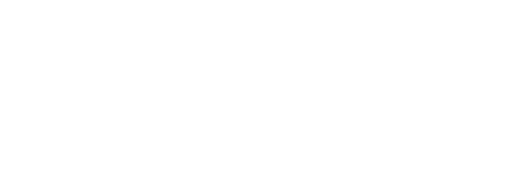
t = 0.00 s
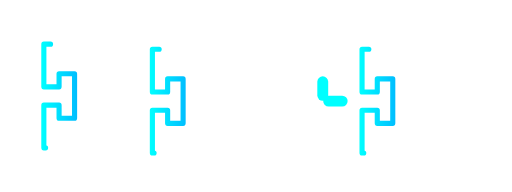
t = 0.71 s
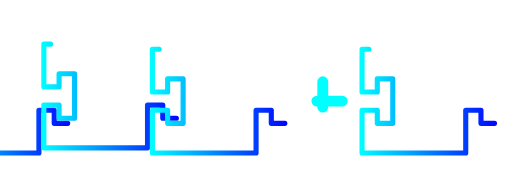
t = 1.42 s
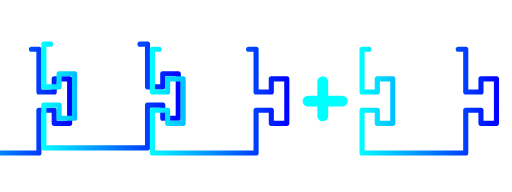
t = 2.13 s
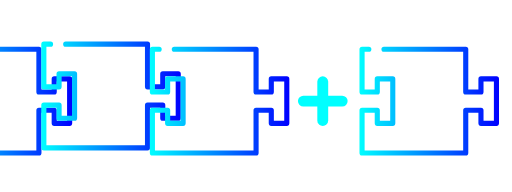
t = 2.83 s
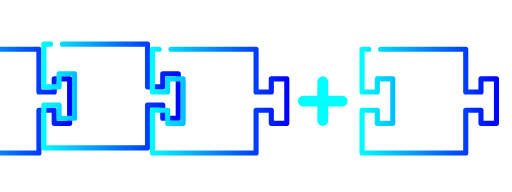
t = 3.00 s

The animated SVG that drew these frames (rendered in a browser with its animation timeline set to each time). Animation: 2 CSS @keyframes rules; one cycle of 3.00 s.

<!--?xml version="1.0" encoding="utf-8"?-->
<!-- Generator: Adobe Illustrator 18.0.0, SVG Export Plug-In . SVG Version: 6.00 Build 0)  -->

<svg version="1.1" id="Layer_1" xmlns="http://www.w3.org/2000/svg" xmlns:xlink="http://www.w3.org/1999/xlink" x="0px" y="0px" viewBox="0 0 800 300" enable-background="new 0 0 800 300" xml:space="preserve" style="">
<linearGradient id="SVGID_1_" gradientUnits="userSpaceOnUse" x1="-105.162" y1="158" x2="112.838" y2="158">
	<stop offset="0" style="stop-color:#00FFFF"></stop>
	<stop offset="1" style="stop-color:#0000FF"></stop>
</linearGradient>
<path fill="none" stroke="url(#SVGID_1_)" stroke-width="8" stroke-linecap="round" stroke-linejoin="round" stroke-miterlimit="10" d="M-90.6,77L-101.2,77L-101.2,143.7L-77.3,143.7L-77.3,123.3L-53.2,123.3L-53.2,192.7L-77.3,192.7L-77.3,172.3L-101.2,172.3L
	-101.2,239L60.8,239L60.8,172.3L84.7,172.3L84.7,192.7L108.8,192.7L108.8,123.3L84.7,123.3L84.7,143.7L60.8,143.7L60.8,77L-72.2,77" class="fIdpINnK_0"></path>
<path fill="none" width="331.5" height="99.3" d="M450.5 19.3 L782 19.3 L782 118.6 L450.5 118.6 Z" class="fIdpINnK_1"></path>
<text transform="matrix(1 0 0 1 450.5 48.7824)" display="none"><tspan x="0" y="0" display="inline" fill="none" stroke="#0000FF" stroke-linecap="round" stroke-linejoin="round" stroke-miterlimit="10" font-family="'Moon-Light'" font-size="42">transactions </tspan><tspan x="0" y="50.4" display="inline" fill="none" stroke="#0000FF" stroke-linecap="round" stroke-linejoin="round" stroke-miterlimit="10" font-family="'Moon-Light'" font-size="42">hash</tspan></text>
<g display="none">
	<path display="inline" fill="none" stroke="#0000FF" stroke-linecap="round" stroke-linejoin="round" stroke-miterlimit="10" d="
		M463.3,191.1c2.4,0,4.4,0.8,6.1,2.4c1.7,1.6,2.5,3.4,2.5,5.6c0,2.1-0.8,4-2.4,5.5c-1.6,1.5-3.5,2.4-5.8,2.5c-0.1,0-0.1,0-0.2,0
		h-0.2c0,0-0.1,0-0.1,0c0,0,0,0-0.1,0h-8.1v12.2c0,0.3-0.1,0.6-0.4,0.9c-0.2,0.2-0.5,0.4-0.9,0.4s-0.6-0.1-0.9-0.4
		c-0.2-0.2-0.4-0.5-0.4-0.9v-27c0-0.3,0.1-0.6,0.4-0.9c0.2-0.2,0.5-0.4,0.9-0.4H463.3z M463.5,204.7c1.7,0,3.1-0.6,4.3-1.7
		c1.2-1.1,1.8-2.4,1.8-3.9c0-1.5-0.6-2.8-1.8-3.9s-2.7-1.6-4.4-1.6h-8.1v11.1H463.5z" class="fIdpINnK_2"></path>
	<path display="inline" fill="none" stroke="#0000FF" stroke-linecap="round" stroke-linejoin="round" stroke-miterlimit="10" d="
		M488.6,191.2c2.4,0,4.4,0.8,6.1,2.3c1.7,1.5,2.5,3.4,2.5,5.6c0,1.9-0.7,3.7-2.1,5.1c-1.3,1.5-3,2.4-5.1,2.7l5.8,11.9
		c0.2,0.3,0.2,0.6,0.1,0.9s-0.3,0.5-0.6,0.7c-0.2,0.1-0.3,0.1-0.5,0.1c-0.5,0-0.9-0.2-1.1-0.7l-6.3-12.9h-6.8v12.1
		c0,0.3-0.1,0.6-0.4,0.9c-0.2,0.2-0.5,0.3-0.9,0.3c-0.3,0-0.6-0.1-0.9-0.3c-0.2-0.2-0.3-0.5-0.3-0.9v-26.7c0-0.3,0.1-0.6,0.3-0.9
		c0.2-0.2,0.5-0.3,0.9-0.3H488.6z M494.8,199.1c0-1.5-0.6-2.8-1.8-3.9c-1.2-1.1-2.7-1.6-4.3-1.6h-8.1v11h8.2c1.7,0,3.1-0.6,4.2-1.6
		C494.2,201.9,494.8,200.6,494.8,199.1z" class="fIdpINnK_3"></path>
	<path display="inline" fill="none" stroke="#0000FF" stroke-linecap="round" stroke-linejoin="round" stroke-miterlimit="10" d="
		M504.9,220.6c-0.3,0-0.6-0.1-0.9-0.4c-0.2-0.2-0.4-0.5-0.4-0.9v-27c0-0.3,0.1-0.6,0.4-0.9c0.2-0.3,0.5-0.4,0.9-0.4l16.3,0
		c0.3,0,0.6,0.1,0.9,0.4c0.2,0.2,0.4,0.5,0.4,0.9c0,0.3-0.1,0.6-0.4,0.9c-0.2,0.2-0.5,0.3-0.9,0.3l-15.1,0v11h11.3
		c0.3,0,0.6,0.1,0.9,0.4c0.2,0.2,0.4,0.5,0.4,0.9s-0.1,0.6-0.4,0.9c-0.2,0.2-0.5,0.4-0.9,0.4h-11.3v11h15.1c0.3,0,0.6,0.1,0.9,0.4
		c0.2,0.2,0.4,0.5,0.4,0.9s-0.1,0.6-0.4,0.9c-0.2,0.2-0.5,0.4-0.9,0.4H504.9z" class="fIdpINnK_4"></path>
	<path display="inline" fill="none" stroke="#0000FF" stroke-linecap="round" stroke-linejoin="round" stroke-miterlimit="10" d="
		M547.1,191.2c0.3,0.1,0.5,0.3,0.7,0.6c0.1,0.3,0.2,0.6,0,0.9l-9.5,27c0,0,0,0,0,0.1c0,0,0,0,0,0.1c0,0.1-0.1,0.1-0.1,0.1
		c0,0.1,0,0.1,0,0c0,0.1-0.1,0.1-0.1,0.2c0,0,0,0,0,0c0,0-0.1,0.1-0.1,0.1c0,0-0.1,0-0.1,0c0,0-0.1,0.1-0.1,0.1h0l0,0c0,0,0,0,0,0
		s-0.1,0-0.1,0c-0.1,0-0.1,0-0.1,0c-0.1,0-0.1,0-0.2,0c-0.1,0-0.1,0-0.2,0c0,0,0,0-0.1,0c-0.1,0-0.1,0-0.1,0c0,0,0,0,0,0l0,0h0
		c-0.1,0-0.1-0.1-0.2-0.1c0,0,0,0-0.1,0c0,0-0.1-0.1-0.1-0.1c0,0-0.1-0.1,0,0c-0.1-0.1-0.1-0.1-0.1-0.2l0,0v0c0,0-0.1-0.1-0.1-0.1
		c0,0,0,0,0-0.1c0-0.1,0-0.1,0-0.1l-9.5-27c-0.1-0.3-0.1-0.6,0-0.9c0.2-0.3,0.4-0.5,0.7-0.6c0.3-0.1,0.6-0.1,0.9,0.1
		c0.3,0.1,0.5,0.4,0.6,0.7l8.3,23.7l8.3-23.7c0.1-0.3,0.3-0.6,0.6-0.7c0.3-0.2,0.5-0.2,0.5-0.2S546.8,191.1,547.1,191.2z" class="fIdpINnK_5"></path>
	<path display="inline" fill="none" stroke="#0000FF" stroke-linecap="round" stroke-linejoin="round" stroke-miterlimit="10" d="
		M556.1,219.3c0,0.3-0.1,0.6-0.4,0.9c-0.2,0.2-0.5,0.4-0.9,0.4s-0.6-0.1-0.9-0.4c-0.2-0.2-0.4-0.5-0.4-0.9v-26.9
		c0-0.3,0.1-0.6,0.4-0.9c0.2-0.2,0.5-0.4,0.9-0.4s0.6,0.1,0.9,0.4c0.2,0.2,0.4,0.5,0.4,0.9V219.3z" class="fIdpINnK_6"></path>
	<path display="inline" fill="none" stroke="#0000FF" stroke-linecap="round" stroke-linejoin="round" stroke-miterlimit="10" d="
		M577.2,220.6c-4.1,0-7.5-1.4-10.4-4.3s-4.3-6.3-4.3-10.4s1.4-7.5,4.3-10.4s6.3-4.3,10.4-4.3s7.5,1.4,10.4,4.3s4.3,6.3,4.3,10.4
		s-1.4,7.5-4.3,10.4S581.2,220.6,577.2,220.6z M577.2,193.6c-3.4,0-6.3,1.2-8.7,3.6c-2.4,2.4-3.6,5.3-3.6,8.7s1.2,6.3,3.6,8.7
		s5.3,3.6,8.7,3.6s6.3-1.2,8.7-3.6c2.4-2.4,3.6-5.3,3.6-8.7s-1.2-6.3-3.6-8.7C583.4,194.8,580.5,193.6,577.2,193.6z" class="fIdpINnK_7"></path>
	<path display="inline" fill="none" stroke="#0000FF" stroke-linecap="round" stroke-linejoin="round" stroke-miterlimit="10" d="
		M617.2,191.2c0.3,0,0.6,0.1,0.9,0.3c0.2,0.2,0.3,0.5,0.3,0.9v18.1c0,2.8-1,5.1-3,7.1s-4.3,3-7.1,3s-5.1-1-7.1-3s-3-4.3-3-7.1v-18.1
		c0-0.3,0.1-0.6,0.3-0.9s0.5-0.3,0.9-0.3c0.3,0,0.6,0.1,0.8,0.3s0.3,0.5,0.3,0.9v18.1c0,2.1,0.8,3.9,2.3,5.4
		c1.5,1.5,3.3,2.3,5.4,2.3c2.1,0,3.9-0.8,5.4-2.3c1.5-1.5,2.3-3.3,2.3-5.4v-18.1c0-0.3,0.1-0.6,0.3-0.9S616.9,191.2,617.2,191.2z" class="fIdpINnK_8"></path>
	<path display="inline" fill="none" stroke="#0000FF" stroke-linecap="round" stroke-linejoin="round" stroke-miterlimit="10" d="
		M634.7,207.1c-3.3,0-5.8-1-7.4-2.7c-1.3-1.4-2-3.1-1.9-4.9c0.1-2.3,1-4.3,2.8-5.9c1.8-1.6,3.8-2.4,6.3-2.4c2.2,0,4.1,0.5,5.8,1.4
		c2,1.1,3.3,2.6,3.9,4.7c0.1,0.3,0,0.6-0.1,0.9c-0.2,0.3-0.4,0.5-0.8,0.6c-0.3,0.1-0.6,0.1-0.9-0.1c-0.3-0.2-0.5-0.4-0.6-0.7
		c-0.4-1.4-1.3-2.5-2.9-3.2c-1.3-0.6-2.8-0.9-4.4-0.9c-1.8,0-3.3,0.6-4.6,1.7s-2,2.6-2.1,4.2c-0.1,1.2,0.4,2.2,1.2,3.1
		c1.2,1.3,3.1,1.9,5.7,2c0.3,0,0.6,0.1,0.9,0.4c0.2,0.2,0.3,0.5,0.3,0.9c0,0.3-0.1,0.6-0.4,0.8C635.3,206.9,635,207.1,634.7,207.1
		L634.7,207.1z M629.3,219.2c-2-1.1-3.3-2.6-3.9-4.7c-0.1-0.3,0-0.6,0.1-0.9c0.2-0.3,0.4-0.5,0.8-0.6c0.3-0.1,0.6,0,0.9,0.1
		c0.3,0.2,0.5,0.4,0.6,0.7c0.4,1.4,1.3,2.5,2.9,3.3c1.3,0.6,2.8,0.9,4.4,0.9c1.8,0,3.3-0.6,4.6-1.7s2-2.5,2.1-4.2
		c0.1-1.2-0.4-2.2-1.2-3.2c-1.2-1.3-3.1-1.9-5.7-2c-0.3,0-0.6-0.1-0.9-0.4s-0.3-0.5-0.3-0.9c0-0.3,0.1-0.6,0.4-0.9
		c0.2-0.2,0.5-0.3,0.9-0.3c3.3,0.1,5.8,1,7.4,2.7c1.3,1.4,2,3,1.9,4.9c-0.1,2.3-1,4.3-2.8,5.9c-1.8,1.6-3.8,2.4-6.3,2.4
		C632.9,220.6,631,220.1,629.3,219.2z" class="fIdpINnK_9"></path>
	<path display="inline" fill="none" stroke="#0000FF" stroke-linecap="round" stroke-linejoin="round" stroke-miterlimit="10" d="
		M453.9,271c-0.3,0-0.6-0.1-0.9-0.4c-0.2-0.2-0.4-0.5-0.4-0.9v-26.9c0-0.3,0.1-0.6,0.3-0.9c0.2-0.2,0.5-0.4,0.9-0.4l9.5,0
		c2.4,0,4.5,0.8,6.1,2.3c1.7,1.5,2.5,3.4,2.5,5.6c0,1.4-0.3,2.6-1,3.8c-0.7,1.2-1.6,2.1-2.7,2.9c1.3,0.7,2.4,1.6,3.1,2.8
		c0.8,1.2,1.2,2.6,1.2,4c0,2.2-0.8,4.1-2.5,5.6c-1.7,1.6-3.7,2.4-6.1,2.4H453.9z M455.2,255.1l8.2,0c1.7,0,3.2-0.6,4.4-1.7
		s1.8-2.4,1.8-4c0-1.5-0.6-2.8-1.8-3.9c-1.2-1-2.7-1.6-4.4-1.6l-8.2,0V255.1z M455.2,268.5h8.8c1.7,0,3.2-0.5,4.4-1.6
		c1.2-1.1,1.8-2.4,1.8-3.9s-0.6-2.8-1.8-3.9c-1.2-1.1-2.6-1.6-4.4-1.6c-0.1,0-0.1,0-0.2,0c-0.1,0-0.3,0-0.4,0h-8.2V268.5z" class="fIdpINnK_10"></path>
	<path display="inline" fill="none" stroke="#0000FF" stroke-linecap="round" stroke-linejoin="round" stroke-miterlimit="10" d="
		M481.3,241.6c0.3,0,0.6,0.1,0.9,0.4c0.2,0.2,0.3,0.5,0.3,0.9v25.7h13.3c0.3,0,0.6,0.1,0.9,0.3c0.2,0.2,0.4,0.5,0.4,0.9
		c0,0.3-0.1,0.6-0.4,0.9c-0.2,0.2-0.5,0.3-0.9,0.3h-14.5c-0.3,0-0.6-0.1-0.9-0.3c-0.2-0.2-0.3-0.5-0.3-0.9v-26.9
		c0-0.3,0.1-0.6,0.3-0.9C480.7,241.7,481,241.6,481.3,241.6z" class="fIdpINnK_11"></path>
	<path display="inline" fill="none" stroke="#0000FF" stroke-linecap="round" stroke-linejoin="round" stroke-miterlimit="10" d="
		M514.9,271c-4.1,0-7.5-1.4-10.4-4.3s-4.3-6.3-4.3-10.4s1.4-7.5,4.3-10.4s6.3-4.3,10.4-4.3s7.5,1.4,10.4,4.3s4.3,6.3,4.3,10.4
		s-1.4,7.5-4.3,10.4S519,271,514.9,271z M514.9,244c-3.4,0-6.3,1.2-8.7,3.6c-2.4,2.4-3.6,5.3-3.6,8.7s1.2,6.3,3.6,8.7
		s5.3,3.6,8.7,3.6s6.3-1.2,8.7-3.6c2.4-2.4,3.6-5.3,3.6-8.7s-1.2-6.3-3.6-8.7C521.2,245.2,518.3,244,514.9,244z" class="fIdpINnK_12"></path>
	<path display="inline" fill="none" stroke="#0000FF" stroke-linecap="round" stroke-linejoin="round" stroke-miterlimit="10" d="
		M549.6,271c-4.1,0-7.5-1.4-10.4-4.3c-2.9-2.9-4.3-6.3-4.3-10.4c0-4.1,1.4-7.5,4.3-10.4c2.9-2.9,6.3-4.3,10.4-4.3c3.3,0,6.3,1,9,3.1
		c0.3,0.2,0.4,0.5,0.5,0.8s0,0.6-0.2,0.9c-0.2,0.3-0.5,0.4-0.8,0.5c-0.3,0.1-0.6,0-0.9-0.2c-2.2-1.7-4.7-2.5-7.5-2.5
		c-3.4,0-6.3,1.2-8.7,3.6s-3.6,5.3-3.6,8.7c0,3.4,1.2,6.3,3.6,8.7s5.3,3.6,8.7,3.6c3.2,0,5.9-1.1,8.3-3.2c0.2-0.2,0.5-0.3,0.9-0.3
		s0.6,0.2,0.9,0.4c0.2,0.2,0.3,0.5,0.3,0.9s-0.2,0.6-0.4,0.9C556.7,269.7,553.4,271,549.6,271z" class="fIdpINnK_13"></path>
	<path display="inline" fill="none" stroke="#0000FF" stroke-linecap="round" stroke-linejoin="round" stroke-miterlimit="10" d="
		M567.3,270.8c-0.3,0-0.6-0.1-0.9-0.4c-0.2-0.2-0.3-0.5-0.3-0.9v-26.8c0-0.3,0.1-0.6,0.3-0.9c0.2-0.2,0.5-0.3,0.9-0.3
		c0.3,0,0.6,0.1,0.9,0.3c0.2,0.2,0.4,0.5,0.4,0.9v15.4l15.4-16.2c0.2-0.2,0.5-0.4,0.8-0.4c0.3,0,0.6,0.1,0.9,0.3s0.4,0.5,0.4,0.8
		c0,0.3-0.1,0.6-0.3,0.9l-11.8,12.4l12.2,12.8c0.2,0.2,0.3,0.5,0.3,0.9c0,0.3-0.1,0.6-0.4,0.9c-0.2,0.2-0.5,0.3-0.8,0.3
		c-0.3,0-0.6-0.1-0.9-0.4l-12.1-12.8l-3.7,3.9v7.8c0,0.3-0.1,0.6-0.4,0.9C567.9,270.6,567.6,270.8,567.3,270.8z" class="fIdpINnK_14"></path>
	<path display="inline" fill="none" stroke="#0000FF" stroke-linecap="round" stroke-linejoin="round" stroke-miterlimit="10" d="
		M623,271c-0.3,0-0.6-0.1-0.9-0.4c-0.2-0.2-0.3-0.5-0.3-0.9v-12.2H605v12.2c0,0.3-0.1,0.6-0.3,0.9c-0.2,0.2-0.5,0.4-0.9,0.4
		s-0.6-0.1-0.9-0.4c-0.2-0.2-0.4-0.5-0.4-0.9v-26.9c0-0.3,0.1-0.6,0.4-0.9c0.2-0.2,0.5-0.4,0.9-0.4s0.6,0.1,0.9,0.4
		c0.2,0.2,0.3,0.5,0.3,0.9V255h16.8v-12.2c0-0.3,0.1-0.6,0.3-0.9c0.2-0.2,0.5-0.4,0.9-0.4s0.6,0.1,0.9,0.4c0.2,0.2,0.4,0.5,0.4,0.9
		v26.9c0,0.3-0.1,0.6-0.4,0.9C623.6,270.8,623.3,271,623,271z" class="fIdpINnK_15"></path>
	<path display="inline" fill="none" stroke="#0000FF" stroke-linecap="round" stroke-linejoin="round" stroke-miterlimit="10" d="
		M631.1,270.9c-0.3-0.1-0.5-0.3-0.7-0.7c-0.1-0.3-0.1-0.6,0-0.9l2.9-6.9v0l8.3-20c0-0.1,0.1-0.1,0.1-0.2l0.1-0.1
		c0-0.1,0.1-0.1,0.1-0.1s0,0,0.1-0.1c0.1-0.1,0.1-0.1,0.1-0.1c0.1-0.1,0.3-0.2,0.4-0.2h0.1c0.1,0,0.1,0,0.1,0s0.1,0,0.1,0
		c0.1,0,0.1,0,0.1,0c0.2,0,0.3,0.1,0.5,0.2l0.1,0.1c0.1,0.1,0.1,0.1,0.1,0.1c0,0,0,0,0.1,0.1c0.1,0.1,0.1,0.1,0.1,0.1
		c0,0.1,0.1,0.2,0.1,0.2l8.3,20v0l2.9,6.9c0.1,0.3,0.1,0.6,0,0.9c-0.1,0.3-0.3,0.5-0.7,0.7c-0.2,0.1-0.3,0.1-0.5,0.1
		c-0.5,0-0.9-0.3-1.1-0.8l-2.5-6.1h-15l-2.5,6.1c-0.2,0.5-0.6,0.8-1.1,0.8c-0.2,0-0.2,0-0.2,0S631.2,270.9,631.1,270.9z
		 M649.2,261.6l-6.5-15.6l-6.5,15.6H649.2z" class="fIdpINnK_16"></path>
	<path display="inline" fill="none" stroke="#0000FF" stroke-linecap="round" stroke-linejoin="round" stroke-miterlimit="10" d="
		M668.7,257.5c-3.3,0-5.8-1-7.4-2.7c-1.3-1.4-2-3.1-1.9-4.9c0.1-2.3,1-4.3,2.8-5.9c1.8-1.6,3.8-2.4,6.3-2.4c2.2,0,4.1,0.5,5.8,1.4
		c2,1.1,3.3,2.6,3.9,4.7c0.1,0.3,0,0.6-0.1,0.9c-0.2,0.3-0.4,0.5-0.8,0.6c-0.3,0.1-0.6,0.1-0.9-0.1c-0.3-0.2-0.5-0.4-0.6-0.7
		c-0.4-1.4-1.3-2.5-2.9-3.2c-1.3-0.6-2.8-0.9-4.4-0.9c-1.8,0-3.3,0.6-4.6,1.7s-2,2.6-2.1,4.2c-0.1,1.2,0.4,2.2,1.2,3.1
		c1.2,1.3,3.1,1.9,5.7,2c0.3,0,0.6,0.1,0.9,0.4c0.2,0.2,0.3,0.5,0.3,0.9c0,0.3-0.1,0.6-0.4,0.8C669.3,257.3,669,257.5,668.7,257.5
		L668.7,257.5z M663.3,269.6c-2-1.1-3.3-2.6-3.9-4.7c-0.1-0.3,0-0.6,0.1-0.9c0.2-0.3,0.4-0.5,0.8-0.6c0.3-0.1,0.6,0,0.9,0.1
		c0.3,0.2,0.5,0.4,0.6,0.7c0.4,1.4,1.3,2.5,2.9,3.3c1.3,0.6,2.8,0.9,4.4,0.9c1.8,0,3.3-0.6,4.6-1.7s2-2.5,2.1-4.2
		c0.1-1.2-0.4-2.2-1.2-3.2c-1.2-1.3-3.1-1.9-5.7-2c-0.3,0-0.6-0.1-0.9-0.4s-0.3-0.5-0.3-0.9c0-0.3,0.1-0.6,0.4-0.9
		c0.2-0.2,0.5-0.3,0.9-0.3c3.3,0.1,5.8,1,7.4,2.7c1.3,1.4,2,3,1.9,4.9c-0.1,2.3-1,4.3-2.8,5.9c-1.8,1.6-3.8,2.4-6.3,2.4
		C666.9,271,665,270.5,663.3,269.6z" class="fIdpINnK_17"></path>
	<path display="inline" fill="none" stroke="#0000FF" stroke-linecap="round" stroke-linejoin="round" stroke-miterlimit="10" d="
		M705.7,271c-0.3,0-0.6-0.1-0.9-0.4c-0.2-0.2-0.3-0.5-0.3-0.9v-12.2h-16.8v12.2c0,0.3-0.1,0.6-0.3,0.9c-0.2,0.2-0.5,0.4-0.9,0.4
		s-0.6-0.1-0.9-0.4c-0.2-0.2-0.4-0.5-0.4-0.9v-26.9c0-0.3,0.1-0.6,0.4-0.9c0.2-0.2,0.5-0.4,0.9-0.4s0.6,0.1,0.9,0.4
		c0.2,0.2,0.3,0.5,0.3,0.9V255h16.8v-12.2c0-0.3,0.1-0.6,0.3-0.9c0.2-0.2,0.5-0.4,0.9-0.4s0.6,0.1,0.9,0.4c0.2,0.2,0.4,0.5,0.4,0.9
		v26.9c0,0.3-0.1,0.6-0.4,0.9C706.3,270.8,706,271,705.7,271z" class="fIdpINnK_18"></path>
</g>
<path display="none" fill="none" stroke="#94D9F7" stroke-width="4" stroke-linecap="round" stroke-linejoin="round" stroke-miterlimit="10" d="M429.7,33.7L205,33.7L150.7,88L150.7,101" class="fIdpINnK_19"></path>
<path display="none" fill="none" stroke="#94D9F7" stroke-width="4" stroke-linecap="round" stroke-linejoin="round" stroke-miterlimit="10" d="M150.7,200.3L150.7,210.3L196.2,255.8L429.7,255.8" class="fIdpINnK_20"></path>
<path fill="none" width="331.5" height="99.3" d="M450.5 19.3 L782 19.3 L782 118.6 L450.5 118.6 Z" class="fIdpINnK_21"></path>
<text transform="matrix(1 0 0 1 450.5 48.7824)" display="none"><tspan x="0" y="0" display="inline" fill="none" stroke="#0000FF" stroke-linecap="round" stroke-linejoin="round" stroke-miterlimit="10" font-family="'Moon-Light'" font-size="42">transactions </tspan><tspan x="0" y="50.4" display="inline" fill="none" stroke="#0000FF" stroke-linecap="round" stroke-linejoin="round" stroke-miterlimit="10" font-family="'Moon-Light'" font-size="42">hash</tspan></text>
<g display="none">
	<path display="inline" fill="none" stroke="#0000FF" stroke-linecap="round" stroke-linejoin="round" stroke-miterlimit="10" d="
		M460.5,21.8h-8.1c-0.3,0-0.6-0.1-0.9-0.3c-0.2-0.2-0.3-0.5-0.3-0.9s0.1-0.6,0.3-0.9c0.2-0.2,0.5-0.4,0.9-0.4h18.6
		c0.3,0,0.6,0.1,0.9,0.4c0.2,0.2,0.4,0.5,0.4,0.9s-0.1,0.6-0.4,0.9c-0.2,0.2-0.5,0.3-0.9,0.3H463v25.7c0,0.3-0.1,0.6-0.3,0.9
		c-0.2,0.2-0.5,0.3-0.9,0.3c-0.3,0-0.6-0.1-0.9-0.3c-0.2-0.2-0.3-0.5-0.3-0.9V21.8z" class="fIdpINnK_22"></path>
	<path display="inline" fill="none" stroke="#0000FF" stroke-linecap="round" stroke-linejoin="round" stroke-miterlimit="10" d="
		M487.4,19.4c2.4,0,4.4,0.8,6.1,2.3c1.7,1.5,2.5,3.4,2.5,5.6c0,1.9-0.7,3.7-2.1,5.1c-1.3,1.5-3,2.4-5.1,2.7l5.8,11.9
		c0.2,0.3,0.2,0.6,0.1,0.9s-0.3,0.5-0.6,0.7c-0.2,0.1-0.3,0.1-0.5,0.1c-0.5,0-0.9-0.2-1.1-0.7l-6.3-12.9h-6.8v12.1
		c0,0.3-0.1,0.6-0.4,0.9c-0.2,0.2-0.5,0.3-0.9,0.3c-0.3,0-0.6-0.1-0.9-0.3c-0.2-0.2-0.3-0.5-0.3-0.9V20.6c0-0.3,0.1-0.6,0.3-0.9
		c0.2-0.2,0.5-0.3,0.9-0.3H487.4z M493.5,27.3c0-1.5-0.6-2.8-1.8-3.9c-1.2-1.1-2.7-1.6-4.3-1.6h-8.1v11h8.2c1.7,0,3.1-0.6,4.2-1.6
		C493,30.1,493.5,28.8,493.5,27.3z" class="fIdpINnK_23"></path>
	<path display="inline" fill="none" stroke="#0000FF" stroke-linecap="round" stroke-linejoin="round" stroke-miterlimit="10" d="
		M501.5,48.7c-0.3-0.1-0.5-0.3-0.7-0.7c-0.1-0.3-0.1-0.6,0-0.9l2.9-6.9v0l8.3-20c0-0.1,0.1-0.1,0.1-0.2l0.1-0.1
		c0-0.1,0.1-0.1,0.1-0.1s0,0,0.1-0.1c0.1-0.1,0.1-0.1,0.1-0.1c0.1-0.1,0.3-0.2,0.4-0.2h0.1c0.1,0,0.1,0,0.1,0s0.1,0,0.1,0
		c0.1,0,0.1,0,0.1,0c0.2,0,0.3,0.1,0.5,0.2l0.1,0.1c0.1,0.1,0.1,0.1,0.1,0.1c0,0,0,0,0.1,0.1c0.1,0.1,0.1,0.1,0.1,0.1
		c0,0.1,0.1,0.2,0.1,0.2l8.3,20v0l2.9,6.9c0.1,0.3,0.1,0.6,0,0.9c-0.1,0.3-0.3,0.5-0.7,0.7c-0.2,0.1-0.3,0.1-0.5,0.1
		c-0.5,0-0.9-0.3-1.1-0.8l-2.5-6.1h-15l-2.5,6.1c-0.2,0.5-0.6,0.8-1.1,0.8c-0.2,0-0.2,0-0.2,0S501.7,48.7,501.5,48.7z M519.6,39.5
		l-6.5-15.6l-6.5,15.6H519.6z" class="fIdpINnK_24"></path>
	<path display="inline" fill="none" stroke="#0000FF" stroke-linecap="round" stroke-linejoin="round" stroke-miterlimit="10" d="
		M552.1,48.4L552.1,48.4L552.1,48.4l-18.8-24.2v23.4c0,0.3-0.1,0.6-0.4,0.9c-0.2,0.2-0.5,0.4-0.9,0.4s-0.6-0.1-0.9-0.4
		c-0.2-0.2-0.4-0.5-0.4-0.9v-27c0-0.6,0.3-1,0.8-1.2c0.6-0.2,1-0.1,1.4,0.4L551.8,44V20.5c0-0.3,0.1-0.6,0.3-0.9
		c0.2-0.2,0.5-0.4,0.9-0.4c0.3,0,0.6,0.1,0.9,0.4c0.2,0.2,0.3,0.5,0.3,0.9v27c0,0,0,0,0,0.1c0,0,0,0.1,0,0.1c0,0,0,0.1,0,0.1
		c0,0.1,0,0.1,0,0.1s0,0.1,0,0.1s0,0.1-0.1,0.1c0,0,0,0.1-0.1,0.1s-0.1,0.1-0.1,0.1c0,0,0,0-0.1,0.1c-0.1,0.1-0.1,0.1-0.1,0
		c0,0,0,0,0,0c0,0,0,0-0.1,0c0,0-0.1,0-0.1,0.1c0,0-0.1,0-0.1,0c0,0-0.1,0-0.1,0c0,0-0.1,0-0.1,0c-0.1,0-0.2,0-0.2,0
		c-0.1,0-0.2,0-0.2,0l-0.1,0c-0.1,0-0.1,0-0.2-0.1c0,0,0,0-0.1-0.1c-0.1,0-0.1-0.1-0.1-0.1c0,0,0,0-0.1-0.1
		C552.1,48.4,552.1,48.4,552.1,48.4C552.1,48.4,552.1,48.4,552.1,48.4z" class="fIdpINnK_25"></path>
	<path display="inline" fill="none" stroke="#0000FF" stroke-linecap="round" stroke-linejoin="round" stroke-miterlimit="10" d="
		M570.3,35.3c-3.3,0-5.8-1-7.4-2.7c-1.3-1.4-2-3.1-1.9-4.9c0.1-2.3,1-4.3,2.8-5.9c1.8-1.6,3.8-2.4,6.3-2.4c2.2,0,4.1,0.5,5.8,1.4
		c2,1.1,3.3,2.6,3.9,4.7c0.1,0.3,0,0.6-0.1,0.9c-0.2,0.3-0.4,0.5-0.8,0.6c-0.3,0.1-0.6,0.1-0.9-0.1c-0.3-0.2-0.5-0.4-0.6-0.7
		c-0.4-1.4-1.3-2.5-2.9-3.2c-1.3-0.6-2.8-0.9-4.4-0.9c-1.8,0-3.3,0.6-4.6,1.7s-2,2.6-2.1,4.2c-0.1,1.2,0.4,2.2,1.2,3.1
		c1.2,1.3,3.1,1.9,5.7,2c0.3,0,0.6,0.1,0.9,0.4c0.2,0.2,0.3,0.5,0.3,0.9c0,0.3-0.1,0.6-0.4,0.8C571,35.2,570.7,35.3,570.3,35.3
		L570.3,35.3z M564.9,47.4c-2-1.1-3.3-2.6-3.9-4.7c-0.1-0.3,0-0.6,0.1-0.9c0.2-0.3,0.4-0.5,0.8-0.6c0.3-0.1,0.6,0,0.9,0.1
		c0.3,0.2,0.5,0.4,0.6,0.7c0.4,1.4,1.3,2.5,2.9,3.3c1.3,0.6,2.8,0.9,4.4,0.9c1.8,0,3.3-0.6,4.6-1.7s2-2.5,2.1-4.2
		c0.1-1.2-0.4-2.2-1.2-3.2c-1.2-1.3-3.1-1.9-5.7-2c-0.3,0-0.6-0.1-0.9-0.4s-0.3-0.5-0.3-0.9c0-0.3,0.1-0.6,0.4-0.9
		c0.2-0.2,0.5-0.3,0.9-0.3c3.3,0.1,5.8,1,7.4,2.7c1.3,1.4,2,3,1.9,4.9c-0.1,2.3-1,4.3-2.8,5.9c-1.8,1.6-3.8,2.4-6.3,2.4
		C568.5,48.8,566.6,48.3,564.9,47.4z" class="fIdpINnK_26"></path>
	<path display="inline" fill="none" stroke="#0000FF" stroke-linecap="round" stroke-linejoin="round" stroke-miterlimit="10" d="
		M585.8,48.7c-0.3-0.1-0.5-0.3-0.7-0.7c-0.1-0.3-0.1-0.6,0-0.9l2.9-6.9v0l8.3-20c0-0.1,0.1-0.1,0.1-0.2l0.1-0.1
		c0-0.1,0.1-0.1,0.1-0.1s0,0,0.1-0.1c0.1-0.1,0.1-0.1,0.1-0.1c0.1-0.1,0.3-0.2,0.4-0.2h0.1c0.1,0,0.1,0,0.1,0s0.1,0,0.1,0
		c0.1,0,0.1,0,0.1,0c0.2,0,0.3,0.1,0.5,0.2l0.1,0.1c0.1,0.1,0.1,0.1,0.1,0.1c0,0,0,0,0.1,0.1c0.1,0.1,0.1,0.1,0.1,0.1
		c0,0.1,0.1,0.2,0.1,0.2l8.3,20v0l2.9,6.9c0.1,0.3,0.1,0.6,0,0.9c-0.1,0.3-0.3,0.5-0.7,0.7c-0.2,0.1-0.3,0.1-0.5,0.1
		c-0.5,0-0.9-0.3-1.1-0.8l-2.5-6.1h-15l-2.5,6.1c-0.2,0.5-0.6,0.8-1.1,0.8c-0.2,0-0.2,0-0.2,0S585.9,48.7,585.8,48.7z M603.9,39.5
		l-6.5-15.6l-6.5,15.6H603.9z" class="fIdpINnK_27"></path>
	<path display="inline" fill="none" stroke="#0000FF" stroke-linecap="round" stroke-linejoin="round" stroke-miterlimit="10" d="
		M628.1,48.8c-4.1,0-7.5-1.4-10.4-4.3c-2.9-2.9-4.3-6.3-4.3-10.4c0-4.1,1.4-7.5,4.3-10.4c2.9-2.9,6.3-4.3,10.4-4.3
		c3.3,0,6.3,1,9,3.1c0.3,0.2,0.4,0.5,0.5,0.8s0,0.6-0.2,0.9c-0.2,0.3-0.5,0.4-0.8,0.5c-0.3,0.1-0.6,0-0.9-0.2
		c-2.2-1.7-4.7-2.5-7.5-2.5c-3.4,0-6.3,1.2-8.7,3.6s-3.6,5.3-3.6,8.7c0,3.4,1.2,6.3,3.6,8.7s5.3,3.6,8.7,3.6c3.2,0,5.9-1.1,8.3-3.2
		c0.2-0.2,0.5-0.3,0.9-0.3s0.6,0.2,0.9,0.4c0.2,0.2,0.3,0.5,0.3,0.9s-0.2,0.6-0.4,0.9C635.2,47.5,631.9,48.8,628.1,48.8z" class="fIdpINnK_28"></path>
	<path display="inline" fill="none" stroke="#0000FF" stroke-linecap="round" stroke-linejoin="round" stroke-miterlimit="10" d="
		M650.9,21.8h-8.1c-0.3,0-0.6-0.1-0.9-0.3c-0.2-0.2-0.3-0.5-0.3-0.9s0.1-0.6,0.3-0.9c0.2-0.2,0.5-0.4,0.9-0.4h18.6
		c0.3,0,0.6,0.1,0.9,0.4c0.2,0.2,0.4,0.5,0.4,0.9s-0.1,0.6-0.4,0.9c-0.2,0.2-0.5,0.3-0.9,0.3h-8.1v25.7c0,0.3-0.1,0.6-0.3,0.9
		c-0.2,0.2-0.5,0.3-0.9,0.3c-0.3,0-0.6-0.1-0.9-0.3c-0.2-0.2-0.3-0.5-0.3-0.9V21.8z" class="fIdpINnK_29"></path>
	<path display="inline" fill="none" stroke="#0000FF" stroke-linecap="round" stroke-linejoin="round" stroke-miterlimit="10" d="
		M669.8,47.6c0,0.3-0.1,0.6-0.4,0.9c-0.2,0.2-0.5,0.4-0.9,0.4s-0.6-0.1-0.9-0.4c-0.2-0.2-0.4-0.5-0.4-0.9V20.7
		c0-0.3,0.1-0.6,0.4-0.9c0.2-0.2,0.5-0.4,0.9-0.4s0.6,0.1,0.9,0.4c0.2,0.2,0.4,0.5,0.4,0.9V47.6z" class="fIdpINnK_30"></path>
	<path display="inline" fill="none" stroke="#0000FF" stroke-linecap="round" stroke-linejoin="round" stroke-miterlimit="10" d="
		M690.9,48.8c-4.1,0-7.5-1.4-10.4-4.3s-4.3-6.3-4.3-10.4s1.4-7.5,4.3-10.4s6.3-4.3,10.4-4.3s7.5,1.4,10.4,4.3s4.3,6.3,4.3,10.4
		s-1.4,7.5-4.3,10.4S695,48.8,690.9,48.8z M690.9,21.8c-3.4,0-6.3,1.2-8.7,3.6c-2.4,2.4-3.6,5.3-3.6,8.7s1.2,6.3,3.6,8.7
		s5.3,3.6,8.7,3.6s6.3-1.2,8.7-3.6c2.4-2.4,3.6-5.3,3.6-8.7s-1.2-6.3-3.6-8.7C697.2,23,694.3,21.8,690.9,21.8z" class="fIdpINnK_31"></path>
	<path display="inline" fill="none" stroke="#0000FF" stroke-linecap="round" stroke-linejoin="round" stroke-miterlimit="10" d="
		M733.8,48.4L733.8,48.4L733.8,48.4L715,24.1v23.4c0,0.3-0.1,0.6-0.4,0.9c-0.2,0.2-0.5,0.4-0.9,0.4s-0.6-0.1-0.9-0.4
		c-0.2-0.2-0.4-0.5-0.4-0.9v-27c0-0.6,0.3-1,0.8-1.2c0.6-0.2,1-0.1,1.4,0.4L733.5,44V20.5c0-0.3,0.1-0.6,0.3-0.9
		c0.2-0.2,0.5-0.4,0.9-0.4c0.3,0,0.6,0.1,0.9,0.4c0.2,0.2,0.3,0.5,0.3,0.9v27c0,0,0,0,0,0.1c0,0,0,0.1,0,0.1c0,0,0,0.1,0,0.1
		c0,0.1,0,0.1,0,0.1s0,0.1,0,0.1s0,0.1-0.1,0.1c0,0,0,0.1-0.1,0.1s-0.1,0.1-0.1,0.1c0,0,0,0-0.1,0.1c-0.1,0.1-0.1,0.1-0.1,0
		c0,0,0,0,0,0c0,0,0,0-0.1,0c0,0-0.1,0-0.1,0.1c0,0-0.1,0-0.1,0c0,0-0.1,0-0.1,0c0,0-0.1,0-0.1,0c-0.1,0-0.2,0-0.2,0
		c-0.1,0-0.2,0-0.2,0l-0.1,0c-0.1,0-0.1,0-0.2-0.1c0,0,0,0-0.1-0.1c-0.1,0-0.1-0.1-0.1-0.1c0,0,0,0-0.1-0.1
		C733.9,48.4,733.9,48.4,733.8,48.4C733.9,48.4,733.9,48.4,733.8,48.4z" class="fIdpINnK_32"></path>
	<path display="inline" fill="none" stroke="#0000FF" stroke-linecap="round" stroke-linejoin="round" stroke-miterlimit="10" d="
		M752.1,35.3c-3.3,0-5.8-1-7.4-2.7c-1.3-1.4-2-3.1-1.9-4.9c0.1-2.3,1-4.3,2.8-5.9c1.8-1.6,3.8-2.4,6.3-2.4c2.2,0,4.1,0.5,5.8,1.4
		c2,1.1,3.3,2.6,3.9,4.7c0.1,0.3,0,0.6-0.1,0.9c-0.2,0.3-0.4,0.5-0.8,0.6c-0.3,0.1-0.6,0.1-0.9-0.1c-0.3-0.2-0.5-0.4-0.6-0.7
		c-0.4-1.4-1.3-2.5-2.9-3.2c-1.3-0.6-2.8-0.9-4.4-0.9c-1.8,0-3.3,0.6-4.6,1.7s-2,2.6-2.1,4.2c-0.1,1.2,0.4,2.2,1.2,3.1
		c1.2,1.3,3.1,1.9,5.7,2c0.3,0,0.6,0.1,0.9,0.4c0.2,0.2,0.3,0.5,0.3,0.9c0,0.3-0.1,0.6-0.4,0.8C752.7,35.2,752.4,35.3,752.1,35.3
		L752.1,35.3z M746.7,47.4c-2-1.1-3.3-2.6-3.9-4.7c-0.1-0.3,0-0.6,0.1-0.9c0.2-0.3,0.4-0.5,0.8-0.6c0.3-0.1,0.6,0,0.9,0.1
		c0.3,0.2,0.5,0.4,0.6,0.7c0.4,1.4,1.3,2.5,2.9,3.3c1.3,0.6,2.8,0.9,4.4,0.9c1.8,0,3.3-0.6,4.6-1.7s2-2.5,2.1-4.2
		c0.1-1.2-0.4-2.2-1.2-3.2c-1.2-1.3-3.1-1.9-5.7-2c-0.3,0-0.6-0.1-0.9-0.4s-0.3-0.5-0.3-0.9c0-0.3,0.1-0.6,0.4-0.9
		c0.2-0.2,0.5-0.3,0.9-0.3c3.3,0.1,5.8,1,7.4,2.7c1.3,1.4,2,3,1.9,4.9c-0.1,2.3-1,4.3-2.8,5.9c-1.8,1.6-3.8,2.4-6.3,2.4
		C750.3,48.8,748.4,48.3,746.7,47.4z" class="fIdpINnK_33"></path>
	<path display="inline" fill="none" stroke="#0000FF" stroke-linecap="round" stroke-linejoin="round" stroke-miterlimit="10" d="
		M474.6,99.2c-0.3,0-0.6-0.1-0.9-0.4c-0.2-0.2-0.3-0.5-0.3-0.9V85.7h-16.8V98c0,0.3-0.1,0.6-0.3,0.9c-0.2,0.2-0.5,0.4-0.9,0.4
		s-0.6-0.1-0.9-0.4c-0.2-0.2-0.4-0.5-0.4-0.9V71c0-0.3,0.1-0.6,0.4-0.9c0.2-0.2,0.5-0.4,0.9-0.4s0.6,0.1,0.9,0.4
		c0.2,0.2,0.3,0.5,0.3,0.9v12.2h16.8V71c0-0.3,0.1-0.6,0.3-0.9c0.2-0.2,0.5-0.4,0.9-0.4s0.6,0.1,0.9,0.4c0.2,0.2,0.4,0.5,0.4,0.9V98
		c0,0.3-0.1,0.6-0.4,0.9C475.2,99.1,474.9,99.2,474.6,99.2z" class="fIdpINnK_34"></path>
	<path display="inline" fill="none" stroke="#0000FF" stroke-linecap="round" stroke-linejoin="round" stroke-miterlimit="10" d="
		M482.7,99.1c-0.3-0.1-0.5-0.3-0.7-0.7c-0.1-0.3-0.1-0.6,0-0.9l2.9-6.9v0l8.3-20c0-0.1,0.1-0.1,0.1-0.2l0.1-0.1
		c0-0.1,0.1-0.1,0.1-0.1s0,0,0.1-0.1c0.1-0.1,0.1-0.1,0.1-0.1c0.1-0.1,0.3-0.2,0.4-0.2h0.1c0.1,0,0.1,0,0.1,0s0.1,0,0.1,0
		c0.1,0,0.1,0,0.1,0c0.2,0,0.3,0.1,0.5,0.2l0.1,0.1c0.1,0.1,0.1,0.1,0.1,0.1c0,0,0,0,0.1,0.1c0.1,0.1,0.1,0.1,0.1,0.1
		c0,0.1,0.1,0.2,0.1,0.2l8.3,20v0l2.9,6.9c0.1,0.3,0.1,0.6,0,0.9c-0.1,0.3-0.3,0.5-0.7,0.7c-0.2,0.1-0.3,0.1-0.5,0.1
		c-0.5,0-0.9-0.3-1.1-0.8l-2.5-6.1h-15l-2.5,6.1c-0.2,0.5-0.6,0.8-1.1,0.8c-0.2,0-0.2,0-0.2,0S482.8,99.1,482.7,99.1z M500.8,89.9
		l-6.5-15.6l-6.5,15.6H500.8z" class="fIdpINnK_35"></path>
	<path display="inline" fill="none" stroke="#0000FF" stroke-linecap="round" stroke-linejoin="round" stroke-miterlimit="10" d="
		M520.3,85.7c-3.3,0-5.8-1-7.4-2.7c-1.3-1.4-2-3.1-1.9-4.9c0.1-2.3,1-4.3,2.8-5.9c1.8-1.6,3.8-2.4,6.3-2.4c2.2,0,4.1,0.5,5.8,1.4
		c2,1.1,3.3,2.6,3.9,4.7c0.1,0.3,0,0.6-0.1,0.9c-0.2,0.3-0.4,0.5-0.8,0.6c-0.3,0.1-0.6,0.1-0.9-0.1c-0.3-0.2-0.5-0.4-0.6-0.7
		c-0.4-1.4-1.3-2.5-2.9-3.2c-1.3-0.6-2.8-0.9-4.4-0.9c-1.8,0-3.3,0.6-4.6,1.7s-2,2.6-2.1,4.2c-0.1,1.2,0.4,2.2,1.2,3.1
		c1.2,1.3,3.1,1.9,5.7,2c0.3,0,0.6,0.1,0.9,0.4c0.2,0.2,0.3,0.5,0.3,0.9c0,0.3-0.1,0.6-0.4,0.8C520.9,85.6,520.6,85.7,520.3,85.7
		L520.3,85.7z M514.9,97.8c-2-1.1-3.3-2.6-3.9-4.7c-0.1-0.3,0-0.6,0.1-0.9c0.2-0.3,0.4-0.5,0.8-0.6c0.3-0.1,0.6,0,0.9,0.1
		c0.3,0.2,0.5,0.4,0.6,0.7c0.4,1.4,1.3,2.5,2.9,3.3c1.3,0.6,2.8,0.9,4.4,0.9c1.8,0,3.3-0.6,4.6-1.7s2-2.5,2.1-4.2
		c0.1-1.2-0.4-2.2-1.2-3.2c-1.2-1.3-3.1-1.9-5.7-2c-0.3,0-0.6-0.1-0.9-0.4s-0.3-0.5-0.3-0.9c0-0.3,0.1-0.6,0.4-0.9
		c0.2-0.2,0.5-0.3,0.9-0.3c3.3,0.1,5.8,1,7.4,2.7c1.3,1.4,2,3,1.9,4.9c-0.1,2.3-1,4.3-2.8,5.9c-1.8,1.6-3.8,2.4-6.3,2.4
		C518.5,99.2,516.6,98.7,514.9,97.8z" class="fIdpINnK_36"></path>
	<path display="inline" fill="none" stroke="#0000FF" stroke-linecap="round" stroke-linejoin="round" stroke-miterlimit="10" d="
		M557.3,99.2c-0.3,0-0.6-0.1-0.9-0.4c-0.2-0.2-0.3-0.5-0.3-0.9V85.7h-16.8V98c0,0.3-0.1,0.6-0.3,0.9c-0.2,0.2-0.5,0.4-0.9,0.4
		s-0.6-0.1-0.9-0.4c-0.2-0.2-0.4-0.5-0.4-0.9V71c0-0.3,0.1-0.6,0.4-0.9c0.2-0.2,0.5-0.4,0.9-0.4s0.6,0.1,0.9,0.4
		c0.2,0.2,0.3,0.5,0.3,0.9v12.2H556V71c0-0.3,0.1-0.6,0.3-0.9c0.2-0.2,0.5-0.4,0.9-0.4s0.6,0.1,0.9,0.4c0.2,0.2,0.4,0.5,0.4,0.9V98
		c0,0.3-0.1,0.6-0.4,0.9C557.9,99.1,557.6,99.2,557.3,99.2z" class="fIdpINnK_37"></path>
</g>
<linearGradient id="SVGID_2_" gradientUnits="userSpaceOnUse" x1="64.4631" y1="150" x2="282.463" y2="150">
	<stop offset="0" style="stop-color:#00FFFF"></stop>
	<stop offset="1" style="stop-color:#0000FF"></stop>
</linearGradient>
<path fill="none" stroke="url(#SVGID_2_)" stroke-width="8" stroke-linecap="round" stroke-linejoin="round" stroke-miterlimit="10" d="M79,69L68.5,69L68.5,135.7L92.3,135.7L92.3,115.3L116.5,115.3L116.5,184.7L92.3,184.7L92.3,164.3L68.5,164.3L68.5,231L230.5,231L
	230.5,164.3L254.3,164.3L254.3,184.7L278.5,184.7L278.5,115.3L254.3,115.3L254.3,135.7L230.5,135.7L230.5,69L97.5,69" class="fIdpINnK_38"></path>
<linearGradient id="SVGID_3_" gradientUnits="userSpaceOnUse" x1="234.0881" y1="158" x2="452.0881" y2="158">
	<stop offset="0" style="stop-color:#00FFFF"></stop>
	<stop offset="1" style="stop-color:#0000FF"></stop>
</linearGradient>
<path fill="none" stroke="url(#SVGID_3_)" stroke-width="8" stroke-linecap="round" stroke-linejoin="round" stroke-miterlimit="10" d="M248.7,77L238.1,77L238.1,143.7L261.9,143.7L261.9,123.3L286.1,123.3L286.1,192.7L261.9,192.7L261.9,172.3L238.1,172.3L238.1,239L
	400.1,239L400.1,172.3L423.9,172.3L423.9,192.7L448.1,192.7L448.1,123.3L423.9,123.3L423.9,143.7L400.1,143.7L400.1,77L267.1,77" class="fIdpINnK_39"></path>
<linearGradient id="SVGID_4_" gradientUnits="userSpaceOnUse" x1="561.6667" y1="158" x2="779.6667" y2="158">
	<stop offset="0" style="stop-color:#00FFFF"></stop>
	<stop offset="1" style="stop-color:#0000FF"></stop>
</linearGradient>
<path fill="none" stroke="url(#SVGID_4_)" stroke-width="8" stroke-linecap="round" stroke-linejoin="round" stroke-miterlimit="10" d="M576.3,77L565.7,77L565.7,143.7L589.5,143.7L589.5,123.3L613.7,123.3L613.7,192.7L589.5,192.7L589.5,172.3L565.7,172.3L565.7,239L
	727.7,239L727.7,172.3L751.5,172.3L751.5,192.7L775.7,192.7L775.7,123.3L751.5,123.3L751.5,143.7L727.7,143.7L727.7,77L594.7,77" class="fIdpINnK_40"></path>
<path fill="none" stroke="#00FFFF" stroke-width="17" stroke-linecap="round" stroke-linejoin="round" stroke-miterlimit="10" d="M504.3,127.7L504.3,188.3" class="fIdpINnK_41"></path>
<path fill="none" stroke="#00FFFF" stroke-width="8" stroke-linecap="round" stroke-linejoin="round" stroke-miterlimit="10" d="
	M538.3,158" class="fIdpINnK_42"></path>
<path fill="none" stroke="#00FFFF" stroke-width="17" stroke-linecap="round" stroke-linejoin="round" stroke-miterlimit="10" d="M534.7,158L474,158" class="fIdpINnK_43"></path>
<style data-made-with="vivus-instant">.fIdpINnK_0{stroke-dasharray:985 987;stroke-dashoffset:986;animation:fIdpINnK_draw 3000ms ease-out 0ms forwards;}.fIdpINnK_1{stroke-dasharray:862 864;stroke-dashoffset:863;animation:fIdpINnK_draw 3000ms ease-out 0ms forwards;}.fIdpINnK_2{stroke-dasharray:136 138;stroke-dashoffset:137;animation:fIdpINnK_draw 3000ms ease-out 0ms forwards;}.fIdpINnK_3{stroke-dasharray:163 165;stroke-dashoffset:164;animation:fIdpINnK_draw 3000ms ease-out 0ms forwards;}.fIdpINnK_4{stroke-dasharray:151 153;stroke-dashoffset:152;animation:fIdpINnK_draw 3000ms ease-out 0ms forwards;}.fIdpINnK_5{stroke-dasharray:118 120;stroke-dashoffset:119;animation:fIdpINnK_draw 3000ms ease-out 0ms forwards;}.fIdpINnK_6{stroke-dasharray:62 64;stroke-dashoffset:63;animation:fIdpINnK_draw 3000ms ease-out 0ms forwards;}.fIdpINnK_7{stroke-dasharray:170 172;stroke-dashoffset:171;animation:fIdpINnK_draw 3000ms ease-out 0ms forwards;}.fIdpINnK_8{stroke-dasharray:137 139;stroke-dashoffset:138;animation:fIdpINnK_draw 3000ms ease-out 0ms forwards;}.fIdpINnK_9{stroke-dasharray:152 154;stroke-dashoffset:153;animation:fIdpINnK_draw 3000ms ease-out 0ms forwards;}.fIdpINnK_10{stroke-dasharray:187 189;stroke-dashoffset:188;animation:fIdpINnK_draw 3000ms ease-out 0ms forwards;}.fIdpINnK_11{stroke-dasharray:91 93;stroke-dashoffset:92;animation:fIdpINnK_draw 3000ms ease-out 0ms forwards;}.fIdpINnK_12{stroke-dasharray:171 173;stroke-dashoffset:172;animation:fIdpINnK_draw 3000ms ease-out 0ms forwards;}.fIdpINnK_13{stroke-dasharray:131 133;stroke-dashoffset:132;animation:fIdpINnK_draw 3000ms ease-out 0ms forwards;}.fIdpINnK_14{stroke-dasharray:146 148;stroke-dashoffset:147;animation:fIdpINnK_draw 3000ms ease-out 0ms forwards;}.fIdpINnK_15{stroke-dasharray:153 155;stroke-dashoffset:154;animation:fIdpINnK_draw 3000ms ease-out 0ms forwards;}.fIdpINnK_16{stroke-dasharray:145 147;stroke-dashoffset:146;animation:fIdpINnK_draw 3000ms ease-out 0ms forwards;}.fIdpINnK_17{stroke-dasharray:152 154;stroke-dashoffset:153;animation:fIdpINnK_draw 3000ms ease-out 0ms forwards;}.fIdpINnK_18{stroke-dasharray:153 155;stroke-dashoffset:154;animation:fIdpINnK_draw 3000ms ease-out 0ms forwards;}.fIdpINnK_19{stroke-dasharray:315 317;stroke-dashoffset:316;animation:fIdpINnK_draw 3000ms ease-out 0ms forwards;}.fIdpINnK_20{stroke-dasharray:308 310;stroke-dashoffset:309;animation:fIdpINnK_draw 3000ms ease-out 0ms forwards;}.fIdpINnK_21{stroke-dasharray:862 864;stroke-dashoffset:863;animation:fIdpINnK_draw 3000ms ease-out 0ms forwards;}.fIdpINnK_22{stroke-dasharray:99 101;stroke-dashoffset:100;animation:fIdpINnK_draw 3000ms ease-out 0ms forwards;}.fIdpINnK_23{stroke-dasharray:163 165;stroke-dashoffset:164;animation:fIdpINnK_draw 3000ms ease-out 0ms forwards;}.fIdpINnK_24{stroke-dasharray:145 147;stroke-dashoffset:146;animation:fIdpINnK_draw 3000ms ease-out 0ms forwards;}.fIdpINnK_25{stroke-dasharray:177 179;stroke-dashoffset:178;animation:fIdpINnK_draw 3000ms ease-out 0ms forwards;}.fIdpINnK_26{stroke-dasharray:152 154;stroke-dashoffset:153;animation:fIdpINnK_draw 3000ms ease-out 0ms forwards;}.fIdpINnK_27{stroke-dasharray:145 147;stroke-dashoffset:146;animation:fIdpINnK_draw 3000ms ease-out 0ms forwards;}.fIdpINnK_28{stroke-dasharray:131 133;stroke-dashoffset:132;animation:fIdpINnK_draw 3000ms ease-out 0ms forwards;}.fIdpINnK_29{stroke-dasharray:99 101;stroke-dashoffset:100;animation:fIdpINnK_draw 3000ms ease-out 0ms forwards;}.fIdpINnK_30{stroke-dasharray:62 64;stroke-dashoffset:63;animation:fIdpINnK_draw 3000ms ease-out 0ms forwards;}.fIdpINnK_31{stroke-dasharray:171 173;stroke-dashoffset:172;animation:fIdpINnK_draw 3000ms ease-out 0ms forwards;}.fIdpINnK_32{stroke-dasharray:177 179;stroke-dashoffset:178;animation:fIdpINnK_draw 3000ms ease-out 0ms forwards;}.fIdpINnK_33{stroke-dasharray:152 154;stroke-dashoffset:153;animation:fIdpINnK_draw 3000ms ease-out 0ms forwards;}.fIdpINnK_34{stroke-dasharray:153 155;stroke-dashoffset:154;animation:fIdpINnK_draw 3000ms ease-out 0ms forwards;}.fIdpINnK_35{stroke-dasharray:145 147;stroke-dashoffset:146;animation:fIdpINnK_draw 3000ms ease-out 0ms forwards;}.fIdpINnK_36{stroke-dasharray:152 154;stroke-dashoffset:153;animation:fIdpINnK_draw 3000ms ease-out 0ms forwards;}.fIdpINnK_37{stroke-dasharray:153 155;stroke-dashoffset:154;animation:fIdpINnK_draw 3000ms ease-out 0ms forwards;}.fIdpINnK_38{stroke-dasharray:985 987;stroke-dashoffset:986;animation:fIdpINnK_draw 3000ms ease-out 0ms forwards;}.fIdpINnK_39{stroke-dasharray:985 987;stroke-dashoffset:986;animation:fIdpINnK_draw 3000ms ease-out 0ms forwards;}.fIdpINnK_40{stroke-dasharray:985 987;stroke-dashoffset:986;animation:fIdpINnK_draw 3000ms ease-out 0ms forwards;}.fIdpINnK_41{stroke-dasharray:61 63;stroke-dashoffset:62;animation:fIdpINnK_draw 3000ms ease-out 0ms forwards;}.fIdpINnK_42{stroke-dasharray:0 2;stroke-dashoffset:1;animation:fIdpINnK_draw 3000ms ease-out 0ms forwards;}.fIdpINnK_43{stroke-dasharray:61 63;stroke-dashoffset:62;animation:fIdpINnK_draw 3000ms ease-out 0ms forwards;}@keyframes fIdpINnK_draw{100%{stroke-dashoffset:0;}}@keyframes fIdpINnK_fade{0%{stroke-opacity:1;}94.44444444444444%{stroke-opacity:1;}100%{stroke-opacity:0;}}</style></svg>
